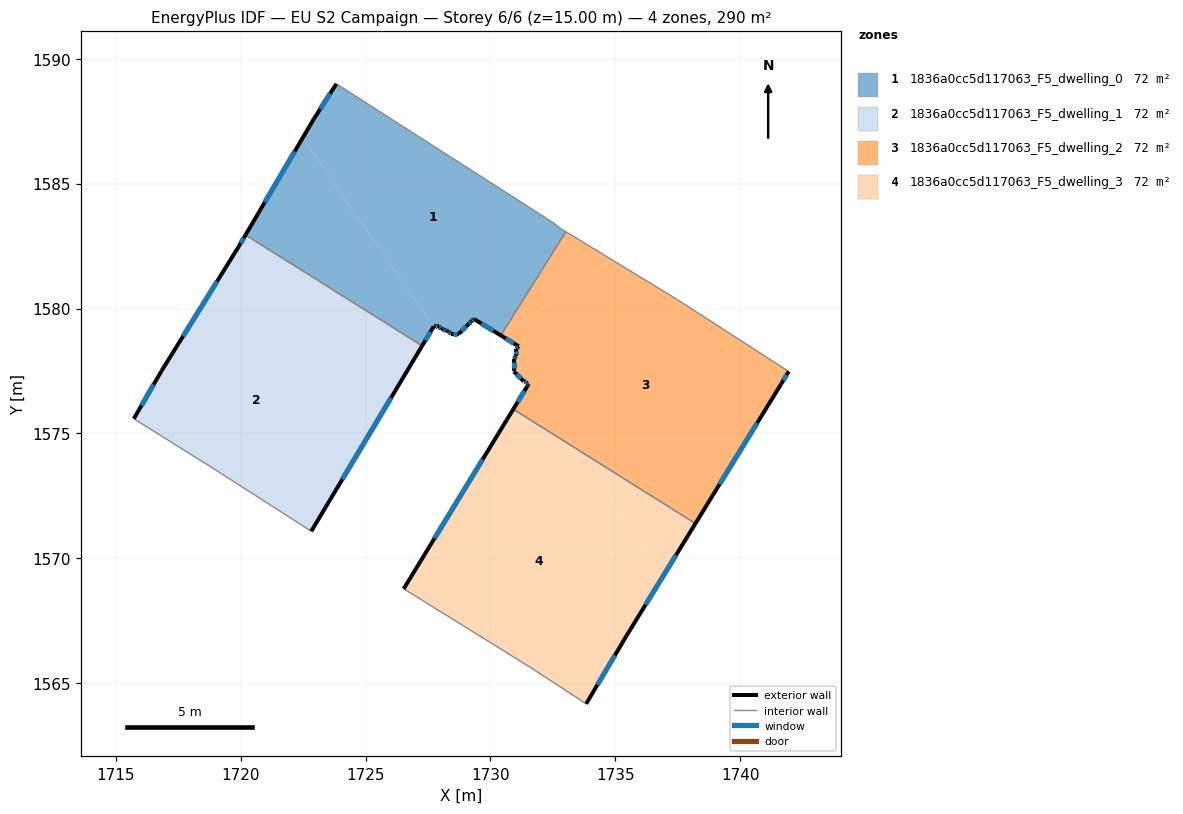
=== STOREY PLAN SPEC (per zone: floor XY polygon, exterior-wall plan segments, windows/doors) ===
zone 1: 1836a0cc5d117063_F5_dwelling_0  (72.4 m²)
  floor: (1732.44, 1583.49) (1732.84, 1583.19) (1733.02, 1583.08) (1730.42, 1578.93) (1729.33, 1579.59) (1729.23, 1579.49) (1729.13, 1579.39) (1728.73, 1578.99) (1728.43, 1578.99) (1728.33, 1579.09) (1728.23, 1579.09) (1728.13, 1579.19) (1728.03, 1579.19) (1727.93, 1579.29) (1727.73, 1579.29) (1722.48, 1586.83) (1722.93, 1587.60) (1723.83, 1589.00)
  floor: (1722.48, 1586.83) (1727.73, 1579.29) (1727.27, 1578.51) (1720.20, 1582.95)
  exterior wall: (1728.43, 1578.99) – (1728.73, 1578.99)  [0.3 m]
    window: (1728.52, 1578.99) – (1728.65, 1578.99)  [0.2 m²]
  exterior wall: (1728.33, 1579.09) – (1728.43, 1578.99)  [0.1 m]
    window: (1728.36, 1579.06) – (1728.41, 1579.02)  [0.1 m²]
  exterior wall: (1728.23, 1579.09) – (1728.33, 1579.09)  [0.1 m]
    window: (1728.26, 1579.09) – (1728.31, 1579.09)  [0.1 m²]
  exterior wall: (1728.13, 1579.19) – (1728.23, 1579.09)  [0.1 m]
    window: (1728.16, 1579.16) – (1728.20, 1579.12)  [0.1 m²]
  exterior wall: (1728.03, 1579.19) – (1728.13, 1579.19)  [0.1 m]
    window: (1728.06, 1579.19) – (1728.10, 1579.19)  [0.1 m²]
  exterior wall: (1727.93, 1579.29) – (1728.03, 1579.19)  [0.1 m]
    window: (1727.96, 1579.26) – (1728.00, 1579.22)  [0.1 m²]
  exterior wall: (1727.73, 1579.29) – (1727.93, 1579.29)  [0.2 m]
    window: (1727.79, 1579.29) – (1727.88, 1579.29)  [0.1 m²]
  exterior wall: (1727.27, 1578.51) – (1727.73, 1579.29)  [0.9 m]
    window: (1727.40, 1578.73) – (1727.60, 1579.07)  [0.5 m²]
  exterior wall: (1722.93, 1587.60) – (1720.20, 1582.95)  [5.4 m]
    window: (1722.17, 1586.29) – (1720.96, 1584.25)  [3.1 m²]
  exterior wall: (1723.83, 1589.00) – (1722.93, 1587.60)  [1.7 m]
    window: (1723.58, 1588.61) – (1723.18, 1587.99)  [1.0 m²]
  exterior wall: (1729.33, 1579.59) – (1730.42, 1578.93)  [1.3 m]
    window: (1729.64, 1579.40) – (1730.11, 1579.11)  [0.7 m²]
  exterior wall: (1729.23, 1579.49) – (1729.33, 1579.59)  [0.1 m]
    window: (1729.26, 1579.52) – (1729.31, 1579.56)  [0.1 m²]
  exterior wall: (1729.13, 1579.39) – (1729.23, 1579.49)  [0.1 m]
    window: (1729.16, 1579.42) – (1729.21, 1579.46)  [0.1 m²]
  exterior wall: (1728.73, 1578.99) – (1729.13, 1579.39)  [0.6 m]
    window: (1728.85, 1579.10) – (1729.02, 1579.28)  [0.3 m²]
  interior walls: 5
zone 2: 1836a0cc5d117063_F5_dwelling_1  (72.4 m²)
  floor: (1719.97, 1582.56) (1725.12, 1575.16) (1725.37, 1575.33) (1722.83, 1571.08) (1718.93, 1573.59) (1715.72, 1575.59) (1716.82, 1577.49) (1719.93, 1582.49)
  floor: (1727.27, 1578.51) (1725.37, 1575.33) (1725.12, 1575.16) (1719.97, 1582.56) (1720.20, 1582.95)
  exterior wall: (1716.82, 1577.49) – (1715.72, 1575.59)  [2.2 m]
    window: (1716.52, 1576.96) – (1716.03, 1576.12)  [1.3 m²]
  exterior wall: (1719.93, 1582.49) – (1716.82, 1577.49)  [5.9 m]
    window: (1719.06, 1581.09) – (1717.69, 1578.89)  [3.4 m²]
  exterior wall: (1720.20, 1582.95) – (1719.93, 1582.49)  [0.5 m]
    window: (1720.12, 1582.82) – (1720.00, 1582.62)  [0.3 m²]
  exterior wall: (1722.83, 1571.08) – (1727.27, 1578.51)  [8.7 m]
    window: (1724.07, 1573.17) – (1726.02, 1576.43)  [5.0 m²]
  interior walls: 3
zone 3: 1836a0cc5d117063_F5_dwelling_2  (72.4 m²)
  floor: (1741.94, 1577.48) (1741.64, 1576.98) (1738.21, 1571.40) (1733.27, 1574.49) (1731.54, 1576.99) (1731.44, 1576.99) (1731.44, 1577.09) (1731.33, 1577.09) (1730.94, 1577.49) (1730.94, 1577.99) (1731.04, 1578.09) (1731.04, 1578.39) (1731.14, 1578.49) (1730.47, 1578.89) (1734.86, 1581.96) (1737.44, 1580.39)
  floor: (1734.86, 1581.96) (1730.47, 1578.89) (1730.42, 1578.93) (1733.02, 1583.08)
  floor: (1731.54, 1576.99) (1733.27, 1574.49) (1730.92, 1575.97)
  exterior wall: (1730.94, 1577.99) – (1730.94, 1577.49)  [0.5 m]
    window: (1730.94, 1577.85) – (1730.94, 1577.63)  [0.3 m²]
  exterior wall: (1731.04, 1578.09) – (1730.94, 1577.99)  [0.1 m]
    window: (1731.01, 1578.06) – (1730.96, 1578.02)  [0.1 m²]
  exterior wall: (1731.04, 1578.39) – (1731.04, 1578.09)  [0.3 m]
    window: (1731.04, 1578.30) – (1731.04, 1578.17)  [0.2 m²]
  exterior wall: (1731.14, 1578.49) – (1731.04, 1578.39)  [0.1 m]
    window: (1731.11, 1578.46) – (1731.06, 1578.42)  [0.1 m²]
  exterior wall: (1730.42, 1578.93) – (1731.14, 1578.49)  [0.8 m]
    window: (1730.62, 1578.80) – (1730.93, 1578.61)  [0.5 m²]
  exterior wall: (1741.64, 1576.98) – (1741.94, 1577.48)  [0.6 m]
    window: (1741.73, 1577.12) – (1741.86, 1577.34)  [0.3 m²]
  exterior wall: (1738.21, 1571.40) – (1741.64, 1576.98)  [6.6 m]
    window: (1739.17, 1572.96) – (1740.68, 1575.42)  [3.8 m²]
  exterior wall: (1731.54, 1576.99) – (1730.92, 1575.97)  [1.2 m]
    window: (1731.36, 1576.70) – (1731.09, 1576.26)  [0.7 m²]
  exterior wall: (1731.44, 1576.99) – (1731.54, 1576.99)  [0.1 m]
    window: (1731.46, 1576.99) – (1731.51, 1576.99)  [0.1 m²]
  exterior wall: (1731.44, 1577.09) – (1731.44, 1576.99)  [0.1 m]
    window: (1731.44, 1577.06) – (1731.44, 1577.02)  [0.1 m²]
  exterior wall: (1731.33, 1577.09) – (1731.44, 1577.09)  [0.1 m]
    window: (1731.36, 1577.09) – (1731.41, 1577.09)  [0.1 m²]
  exterior wall: (1730.94, 1577.49) – (1731.33, 1577.09)  [0.6 m]
    window: (1731.05, 1577.37) – (1731.22, 1577.20)  [0.3 m²]
  interior walls: 4
zone 4: 1836a0cc5d117063_F5_dwelling_3  (72.4 m²)
  floor: (1733.27, 1574.49) (1736.91, 1569.28) (1735.44, 1566.88) (1733.83, 1564.18) (1731.53, 1565.68) (1726.53, 1568.78) (1730.92, 1575.97)
  floor: (1738.21, 1571.40) (1736.91, 1569.28) (1733.27, 1574.49)
  exterior wall: (1730.92, 1575.97) – (1726.53, 1568.78)  [8.4 m]
    window: (1729.69, 1573.96) – (1727.76, 1570.80)  [4.9 m²]
  exterior wall: (1735.44, 1566.88) – (1738.21, 1571.40)  [5.3 m]
    window: (1736.21, 1568.14) – (1737.43, 1570.13)  [3.1 m²]
  exterior wall: (1733.83, 1564.18) – (1735.44, 1566.88)  [3.1 m]
    window: (1734.28, 1564.93) – (1734.99, 1566.12)  [1.8 m²]
  interior walls: 3

=== DERIVED (storey summary) ===
Building: EU S2 Campaign
Storey: 6 of 6  (floor level z = 15.00 m)
Storey gross floor area: 289.5 m²
Zones on this storey: 4
  - 1836a0cc5d117063_F5_dwelling_0: floor 72.4 m²; exterior wall 11.2 m (33.6 m²); 14 window(s) 6.5 m²; WWR 19.3%
  - 1836a0cc5d117063_F5_dwelling_1: floor 72.4 m²; exterior wall 17.3 m (51.8 m²); 4 window(s) 10.0 m²; WWR 19.3%
  - 1836a0cc5d117063_F5_dwelling_2: floor 72.4 m²; exterior wall 11.1 m (33.4 m²); 12 window(s) 6.4 m²; WWR 19.3%
  - 1836a0cc5d117063_F5_dwelling_3: floor 72.4 m²; exterior wall 16.9 m (50.6 m²); 3 window(s) 9.8 m²; WWR 19.3%
Zone adjacency (shared interzone walls):
  - 1836a0cc5d117063_F5_dwelling_0 ↔ 1836a0cc5d117063_F5_dwelling_1
  - 1836a0cc5d117063_F5_dwelling_0 ↔ 1836a0cc5d117063_F5_dwelling_2
  - 1836a0cc5d117063_F5_dwelling_2 ↔ 1836a0cc5d117063_F5_dwelling_3